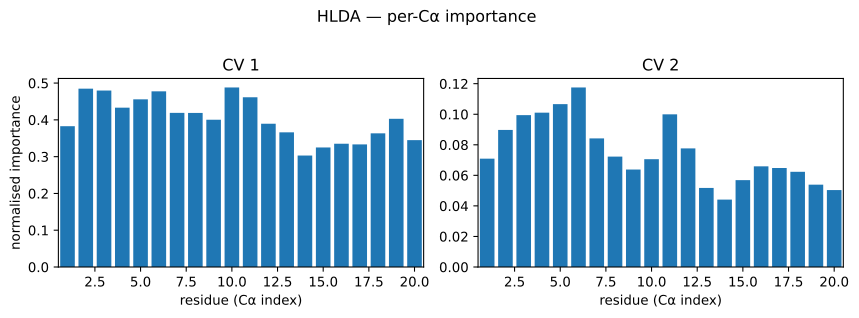

Data behind this chart, as committed beside it:
residue, pearson_abs_cv1, condmean_range_cv1, eta2_cv1, pdp_cv1, pearson_abs_cv2, condmean_range_cv2, eta2_cv2, pdp_cv2
0, 0.3409, 0.07094, 0.3827, nan, 0.1927, 0.01218, 0.07091, nan
1, 0.3655, 0.07409, 0.4849, nan, 0.2185, 0.01347, 0.08971, nan
2, 0.3618, 0.07241, 0.4799, nan, 0.2243, 0.01408, 0.09942, nan
3, 0.3124, 0.06903, 0.4331, nan, 0.2227, 0.01446, 0.1011, nan
4, 0.3405, 0.07115, 0.4558, nan, 0.2484, 0.01477, 0.1066, nan
5, 0.4199, 0.0731, 0.4775, nan, 0.2794, 0.01525, 0.1175, nan
6, 0.3657, 0.06757, 0.4191, nan, 0.2306, 0.01302, 0.08421, nan
7, 0.2719, 0.06734, 0.4188, nan, 0.202, 0.01101, 0.07228, nan
8, 0.3172, 0.06541, 0.4004, nan, 0.158, 0.01054, 0.06383, nan
9, 0.3974, 0.07396, 0.4882, nan, 0.1882, 0.01157, 0.07057, nan
10, 0.4364, 0.07495, 0.4616, nan, 0.2185, 0.01401, 0.09995, nan
11, 0.3412, 0.06642, 0.3896, nan, 0.2004, 0.01215, 0.07763, nan
12, 0.18, 0.06284, 0.3661, nan, 0.1523, 0.01014, 0.05175, nan
13, 0.1703, 0.05931, 0.3031, nan, 0.1208, 0.008839, 0.04411, nan
14, 0.173, 0.05887, 0.3249, nan, 0.1228, 0.01003, 0.05687, nan
15, 0.1967, 0.05988, 0.3351, nan, 0.1524, 0.01135, 0.0659, nan
16, 0.2188, 0.05836, 0.3333, nan, 0.1691, 0.01101, 0.0648, nan
17, 0.2766, 0.06017, 0.3634, nan, 0.1699, 0.01135, 0.06233, nan
18, 0.3037, 0.06422, 0.4029, nan, 0.153, 0.01033, 0.05388, nan
19, 0.2814, 0.05799, 0.345, nan, 0.152, 0.01005, 0.05038, nan
